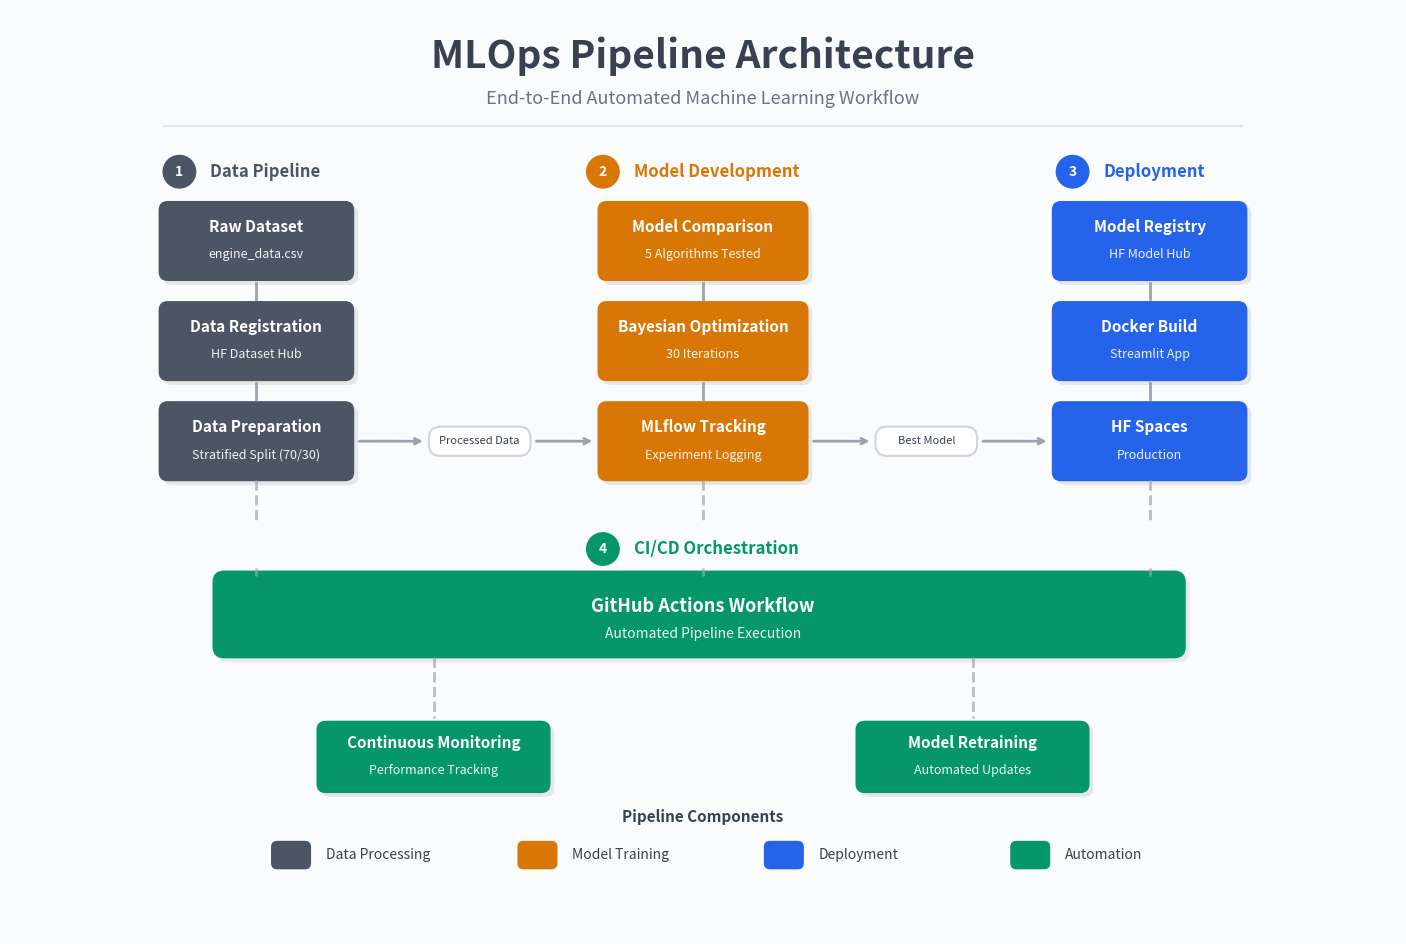

Write the Python code that produced this figure. (Note: this script raises an exception after producing the figure.)
#!/usr/bin/env python3
"""
Generate MLOps Pipeline Architecture Diagram

This script generates a professional pipeline architecture diagram for the
Predictive Maintenance MLOps project.

Usage:
    python generate_mlops_diagram.py

Output:
    screenshots/mlops_pipeline_architecture.png
"""

import matplotlib.pyplot as plt
from matplotlib.patches import FancyBboxPatch


# =============================================================================
# CONFIGURATION - Modify these values as needed
# =============================================================================

# Color palette
COLORS = {
    'data_pipeline': '#4B5563',      # Grey
    'model_development': '#D97706',  # Amber
    'deployment': '#2563EB',         # Blue
    'automation': '#059669',         # Green
    'text_dark': '#374151',
    'connector': '#9CA3AF',
    'background': '#FAFBFC',
}

# Content - Update these to match your project
CONTENT = {
    'title': 'MLOps Pipeline Architecture',
    'subtitle': 'End-to-End Automated Machine Learning Workflow',

    # Data Pipeline boxes
    'raw_dataset': ('Raw Dataset', 'engine_data.csv'),
    'data_registration': ('Data Registration', 'HF Dataset Hub'),
    'data_preparation': ('Data Preparation', 'Stratified Split (70/30)'),

    # Model Development boxes
    'model_comparison': ('Model Comparison', '5 Algorithms Tested'),
    'optimization': ('Bayesian Optimization', '30 Iterations'),
    'tracking': ('MLflow Tracking', 'Experiment Logging'),

    # Deployment boxes
    'model_registry': ('Model Registry', 'HF Model Hub'),
    'docker_build': ('Docker Build', 'Streamlit App'),
    'hf_spaces': ('HF Spaces', 'Production'),

    # Automation boxes
    'github_actions': ('GitHub Actions Workflow', 'Automated Pipeline Execution'),
    'monitoring': ('Continuous Monitoring', 'Performance Tracking'),
    'retraining': ('Model Retraining', 'Automated Updates'),

    # Connector labels
    'connector_1': 'Processed Data',
    'connector_2': 'Best Model',
}

# Output settings
OUTPUT_PATH = 'screenshots/mlops_pipeline_architecture.png'
DPI = 200


# =============================================================================
# DRAWING FUNCTIONS
# =============================================================================

def draw_box(ax, x, y, w, h, color, title, subtitle, shadow=True):
    """Draw a professional rounded box with shadow"""
    if shadow:
        shadow_box = FancyBboxPatch(
            (x - w/2 + 0.05, y - h/2 - 0.05), w, h,
            boxstyle="round,pad=0.02,rounding_size=0.12",
            facecolor='#00000015', edgecolor='none'
        )
        ax.add_patch(shadow_box)

    box = FancyBboxPatch(
        (x - w/2, y - h/2), w, h,
        boxstyle="round,pad=0.02,rounding_size=0.12",
        facecolor=color, edgecolor='none'
    )
    ax.add_patch(box)
    ax.text(x, y + 0.18, title, fontsize=11, fontweight='bold',
            ha='center', va='center', color='white')
    ax.text(x, y - 0.18, subtitle, fontsize=9,
            ha='center', va='center', color='white', alpha=0.92)


def draw_connector_pill(ax, x, y, text, color='#374151'):
    """Draw a pill-shaped connector label"""
    box = FancyBboxPatch(
        (x - 0.65, y - 0.18), 1.3, 0.36,
        boxstyle="round,pad=0.01,rounding_size=0.15",
        facecolor='white', edgecolor='#D1D5DB', linewidth=1.5
    )
    ax.add_patch(box)
    ax.text(x, y, text, fontsize=8, fontweight='medium',
            ha='center', va='center', color=color)


def draw_section_header(ax, x, y, num, title, color):
    """Draw section header with number badge"""
    circle = plt.Circle((x - 1.3, y), 0.22, facecolor=color, edgecolor='none')
    ax.add_patch(circle)
    ax.text(x - 1.3, y, num, fontsize=10, fontweight='bold',
            ha='center', va='center', color='white')
    ax.text(x - 0.9, y, title, fontsize=12, fontweight='bold',
            ha='left', va='center', color=color)


# =============================================================================
# MAIN DIAGRAM GENERATION
# =============================================================================

def generate_diagram():
    """Generate the MLOps pipeline architecture diagram"""

    # Create figure
    fig, ax = plt.subplots(1, 1, figsize=(18, 12))
    fig.patch.set_facecolor(COLORS['background'])
    ax.set_facecolor(COLORS['background'])
    ax.set_xlim(0, 18)
    ax.set_ylim(0, 12)
    ax.set_aspect('equal')
    ax.axis('off')

    # Main title
    ax.text(9, 11.4, CONTENT['title'], fontsize=28, fontweight='bold',
            ha='center', va='center', color=COLORS['text_dark'])
    ax.text(9, 10.85, CONTENT['subtitle'], fontsize=13,
            ha='center', va='center', color='#6B7280', style='italic')

    # Divider line
    ax.plot([2, 16], [10.5, 10.5], color='#E5E7EB', linewidth=1.5)

    # Section headers
    draw_section_header(ax, 3.5, 9.9, '1', 'Data Pipeline', COLORS['data_pipeline'])
    draw_section_header(ax, 9, 9.9, '2', 'Model Development', COLORS['model_development'])
    draw_section_header(ax, 15.1, 9.9, '3', 'Deployment', COLORS['deployment'])

    # Data Pipeline boxes (Grey)
    draw_box(ax, 3.2, 9.0, 2.5, 1.0, COLORS['data_pipeline'], *CONTENT['raw_dataset'])
    draw_box(ax, 3.2, 7.7, 2.5, 1.0, COLORS['data_pipeline'], *CONTENT['data_registration'])
    draw_box(ax, 3.2, 6.4, 2.5, 1.0, COLORS['data_pipeline'], *CONTENT['data_preparation'])

    # Model Development boxes (Amber)
    draw_box(ax, 9, 9.0, 2.7, 1.0, COLORS['model_development'], *CONTENT['model_comparison'])
    draw_box(ax, 9, 7.7, 2.7, 1.0, COLORS['model_development'], *CONTENT['optimization'])
    draw_box(ax, 9, 6.4, 2.7, 1.0, COLORS['model_development'], *CONTENT['tracking'])

    # Deployment boxes (Blue)
    draw_box(ax, 14.8, 9.0, 2.5, 1.0, COLORS['deployment'], *CONTENT['model_registry'])
    draw_box(ax, 14.8, 7.7, 2.5, 1.0, COLORS['deployment'], *CONTENT['docker_build'])
    draw_box(ax, 14.8, 6.4, 2.5, 1.0, COLORS['deployment'], *CONTENT['hf_spaces'])

    # Connector pills
    draw_connector_pill(ax, 6.1, 6.4, CONTENT['connector_1'])
    draw_connector_pill(ax, 11.9, 6.4, CONTENT['connector_2'])

    # Vertical connectors within columns
    for x in [3.2, 9, 14.8]:
        ax.plot([x, x], [8.45, 8.25], color=COLORS['connector'], linewidth=2)
        ax.plot([x, x], [7.15, 6.95], color=COLORS['connector'], linewidth=2)

    # Horizontal connectors between columns
    ax.annotate('', xy=(5.4, 6.4), xytext=(4.5, 6.4),
                arrowprops=dict(arrowstyle='->', color=COLORS['connector'], lw=2))
    ax.annotate('', xy=(7.6, 6.4), xytext=(6.8, 6.4),
                arrowprops=dict(arrowstyle='->', color=COLORS['connector'], lw=2))
    ax.annotate('', xy=(11.2, 6.4), xytext=(10.4, 6.4),
                arrowprops=dict(arrowstyle='->', color=COLORS['connector'], lw=2))
    ax.annotate('', xy=(13.5, 6.4), xytext=(12.6, 6.4),
                arrowprops=dict(arrowstyle='->', color=COLORS['connector'], lw=2))

    # CI/CD Section header
    draw_section_header(ax, 9, 5.0, '4', 'CI/CD Orchestration', COLORS['automation'])

    # GitHub Actions box (Green)
    github_shadow = FancyBboxPatch(
        (2.7, 3.55), 12.6, 1.1,
        boxstyle="round,pad=0.02,rounding_size=0.15",
        facecolor='#00000012', edgecolor='none'
    )
    ax.add_patch(github_shadow)

    github_box = FancyBboxPatch(
        (2.65, 3.6), 12.6, 1.1,
        boxstyle="round,pad=0.02,rounding_size=0.15",
        facecolor=COLORS['automation'], edgecolor='none'
    )
    ax.add_patch(github_box)
    ax.text(9, 4.25, CONTENT['github_actions'][0], fontsize=13, fontweight='bold',
            ha='center', va='center', color='white')
    ax.text(9, 3.9, CONTENT['github_actions'][1], fontsize=10,
            ha='center', va='center', color='white', alpha=0.9)

    # Connectors from main flow to GitHub Actions
    for x in [3.2, 9, 14.8]:
        ax.plot([x, x], [5.9, 5.35], color=COLORS['connector'], linewidth=2,
                linestyle='--', alpha=0.7)
        ax.plot([x, x], [4.65, 4.75], color=COLORS['connector'], linewidth=2,
                linestyle='--', alpha=0.7)

    # Bottom boxes (Green)
    draw_box(ax, 5.5, 2.3, 3.0, 0.9, COLORS['automation'], *CONTENT['monitoring'])
    draw_box(ax, 12.5, 2.3, 3.0, 0.9, COLORS['automation'], *CONTENT['retraining'])

    # Connectors to bottom boxes
    ax.plot([5.5, 5.5], [3.6, 2.8], color=COLORS['connector'], linewidth=2,
            linestyle='--', alpha=0.7)
    ax.plot([12.5, 12.5], [3.6, 2.8], color=COLORS['connector'], linewidth=2,
            linestyle='--', alpha=0.7)

    # Legend
    ax.text(9, 1.45, 'Pipeline Components', fontsize=11, fontweight='bold',
            ha='center', color=COLORS['text_dark'])

    legend_items = [
        (COLORS['data_pipeline'], 'Data Processing'),
        (COLORS['model_development'], 'Model Training'),
        (COLORS['deployment'], 'Deployment'),
        (COLORS['automation'], 'Automation')
    ]

    start_x = 9 - (len(legend_items) * 3.2) / 2 + 0.8
    for i, (color, label) in enumerate(legend_items):
        x = start_x + i * 3.2
        box = FancyBboxPatch(
            (x, 0.85), 0.5, 0.35,
            boxstyle="round,pad=0.01,rounding_size=0.08",
            facecolor=color, edgecolor='none'
        )
        ax.add_patch(box)
        ax.text(x + 0.7, 1.02, label, fontsize=10, ha='left', va='center',
                color=COLORS['text_dark'])

    # Save
    plt.savefig(OUTPUT_PATH, dpi=DPI, bbox_inches='tight',
                facecolor=COLORS['background'], edgecolor='none', pad_inches=0.3)
    plt.close()

    print(f"Created: {OUTPUT_PATH}")


if __name__ == '__main__':
    generate_diagram()
